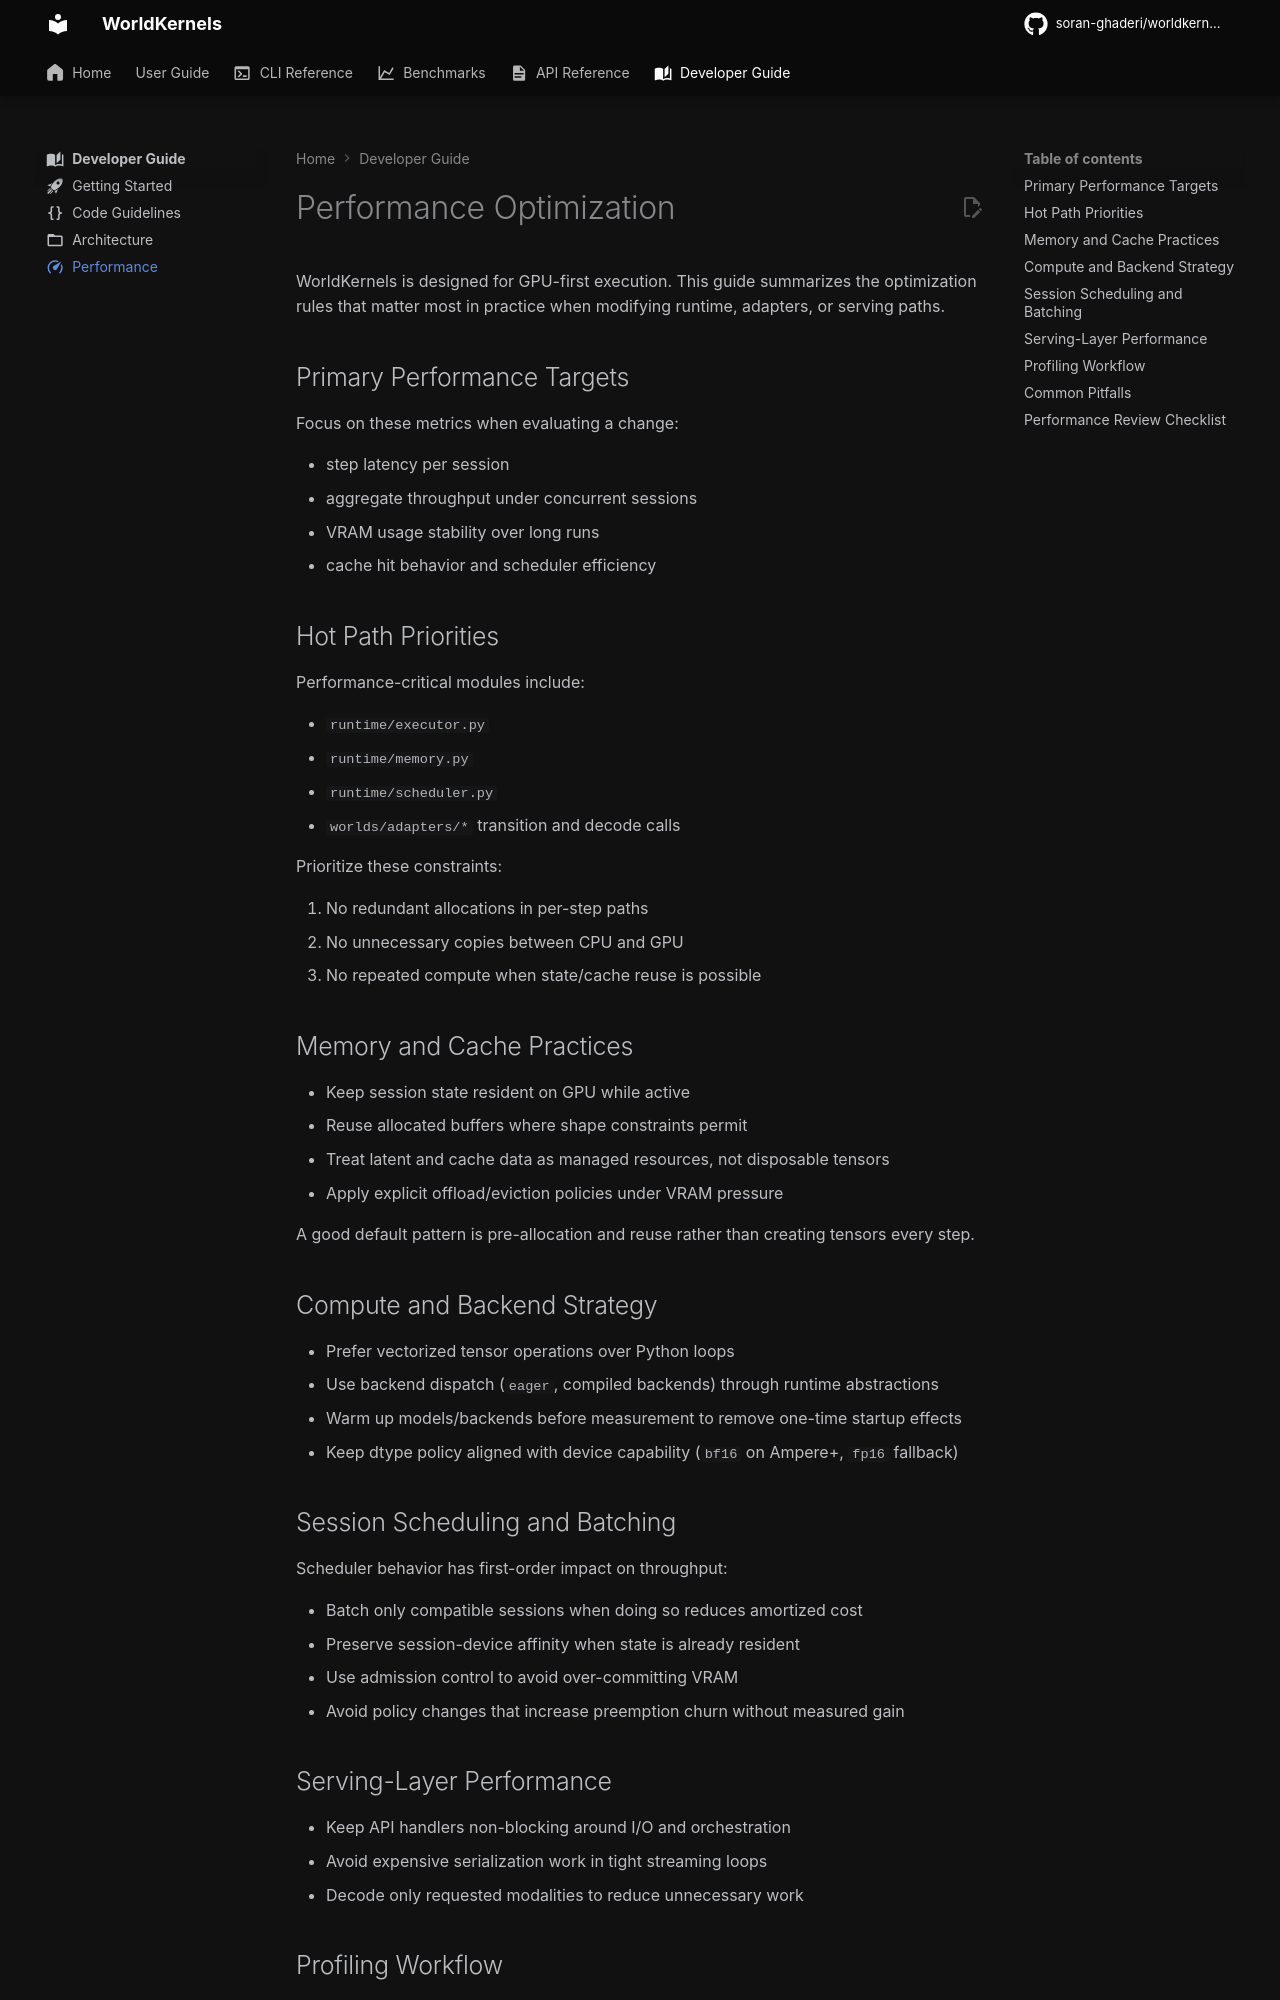

repository: soran-ghaderi/worldkernels · page: 0.1.dev140/developer_guide/performance/index.html · generator: mkdocs

---
sidebar_position: 8
title: Performance Optimization
description: Techniques for optimizing performance in WorldKernels
icon: material/speedometer
---

# Performance Optimization

WorldKernels is designed for GPU-first execution. This guide summarizes the optimization rules that matter most in practice when modifying runtime, adapters, or serving paths.

## Primary Performance Targets

Focus on these metrics when evaluating a change:

- step latency per session
- aggregate throughput under concurrent sessions
- VRAM usage stability over long runs
- cache hit behavior and scheduler efficiency

## Hot Path Priorities

Performance-critical modules include:

- `runtime/executor.py`
- `runtime/memory.py`
- `runtime/scheduler.py`
- `worlds/adapters/*` transition and decode calls

Prioritize these constraints:

1. No redundant allocations in per-step paths
2. No unnecessary copies between CPU and GPU
3. No repeated compute when state/cache reuse is possible

## Memory and Cache Practices

- Keep session state resident on GPU while active
- Reuse allocated buffers where shape constraints permit
- Treat latent and cache data as managed resources, not disposable tensors
- Apply explicit offload/eviction policies under VRAM pressure

A good default pattern is pre-allocation and reuse rather than creating tensors every step.

## Compute and Backend Strategy

- Prefer vectorized tensor operations over Python loops
- Use backend dispatch (`eager`, compiled backends) through runtime abstractions
- Warm up models/backends before measurement to remove one-time startup effects
- Keep dtype policy aligned with device capability (`bf16` on Ampere+, `fp16` fallback)

## Session Scheduling and Batching

Scheduler behavior has first-order impact on throughput:

- Batch only compatible sessions when doing so reduces amortized cost
- Preserve session-device affinity when state is already resident
- Use admission control to avoid over-committing VRAM
- Avoid policy changes that increase preemption churn without measured gain
